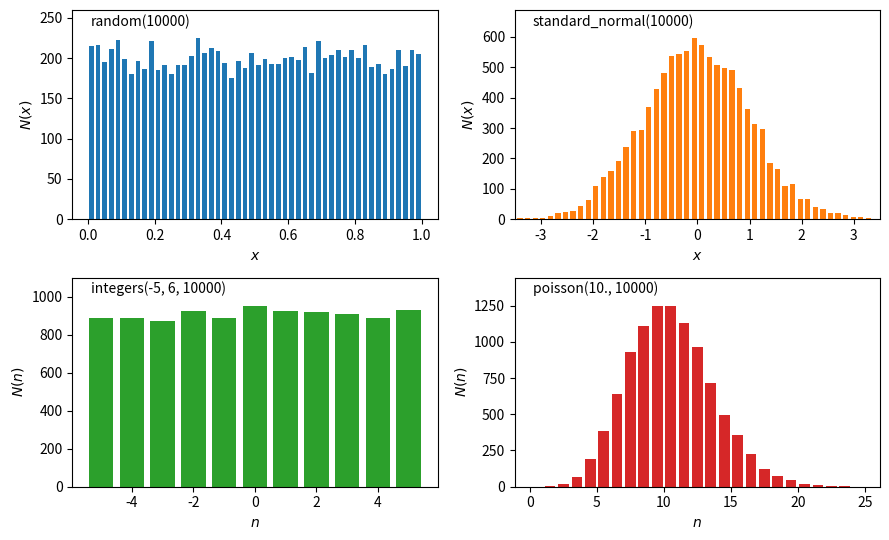

Reproduce this figure in Python. (Note: this script raises an exception after producing the figure.)
import numpy as np
import matplotlib.pyplot as plt

n = 10000
seed = 743923
rng = np.random.default_rng(seed)
r = rng.random(n)              # uniform distribution between 0 & 1
rn = rng.standard_normal(n)    # normal distribution
ps = rng.poisson(10., n)       # Poisson distribution
ntgr = rng.integers(-5, 6, n)  # distribution of integers

fig, ax = plt.subplots(2, 2, figsize=(9, 5.5))
ax[0, 0].hist(r, bins=50, color="C0", rwidth=0.7, range=(0.0, 1.0))
ax[0, 0].set_xlabel(r"$x$")
ax[0, 0].set_ylabel(r"$N(x)$")
ax[0, 0].set_ylim(0.0, 1.1 * ax[0, 0].get_ylim()[1])
ax[0, 0].text(0.05, 0.98, "random({0:d})".format(n),
              ha="left", va="top", transform=ax[0, 0].transAxes)
ax[0, 1].hist(rn, bins=50, color="C1", rwidth=0.7)
ax[0, 1].set_xlabel(r"$x$")
ax[0, 1].set_ylabel(r"$N(x)$")
ax[0, 1].set_xlim(-3.5, 3.5)
ax[0, 1].set_ylim(0.0, 1.1 * ax[0, 1].get_ylim()[1])
ax[0, 1].text(0.05, 0.98, "standard_normal({0:d})".format(n),
              ha="left", va="top", transform=ax[0, 1].transAxes)
ax[1, 0].hist(ntgr, bins=11, range=(-5.5, 5.5), align="mid", color="C2", rwidth=0.8)
ax[1, 0].set_xlabel(r"$n$")
ax[1, 0].set_ylabel(r"$N(n)$")
ax[1, 0].set_ylim(0.0, 1.1 * ax[1, 0].get_ylim()[1])
ax[1, 0].text(0.05, 0.98, "integers(-5, 6, {0:d})".format(n),
              ha="left", va="top", transform=ax[1, 0].transAxes)
ax[1, 1].hist(ps, bins=25, range=(0, 25), color="C3", rwidth=0.8)
ax[1, 1].set_xlabel(r"$n$")
ax[1, 1].set_ylabel(r"$N(n)$")
ax[1, 1].set_ylim(0.0, 1.1 * ax[1, 1].get_ylim()[1])
ax[1, 1].text(0.05, 0.98, "poisson(10., {0:d})".format(n),
              ha="left", va="top", transform=ax[1, 1].transAxes)
fig.tight_layout()

fig.savefig("figures/rand_hist.pdf")
plt.show()
